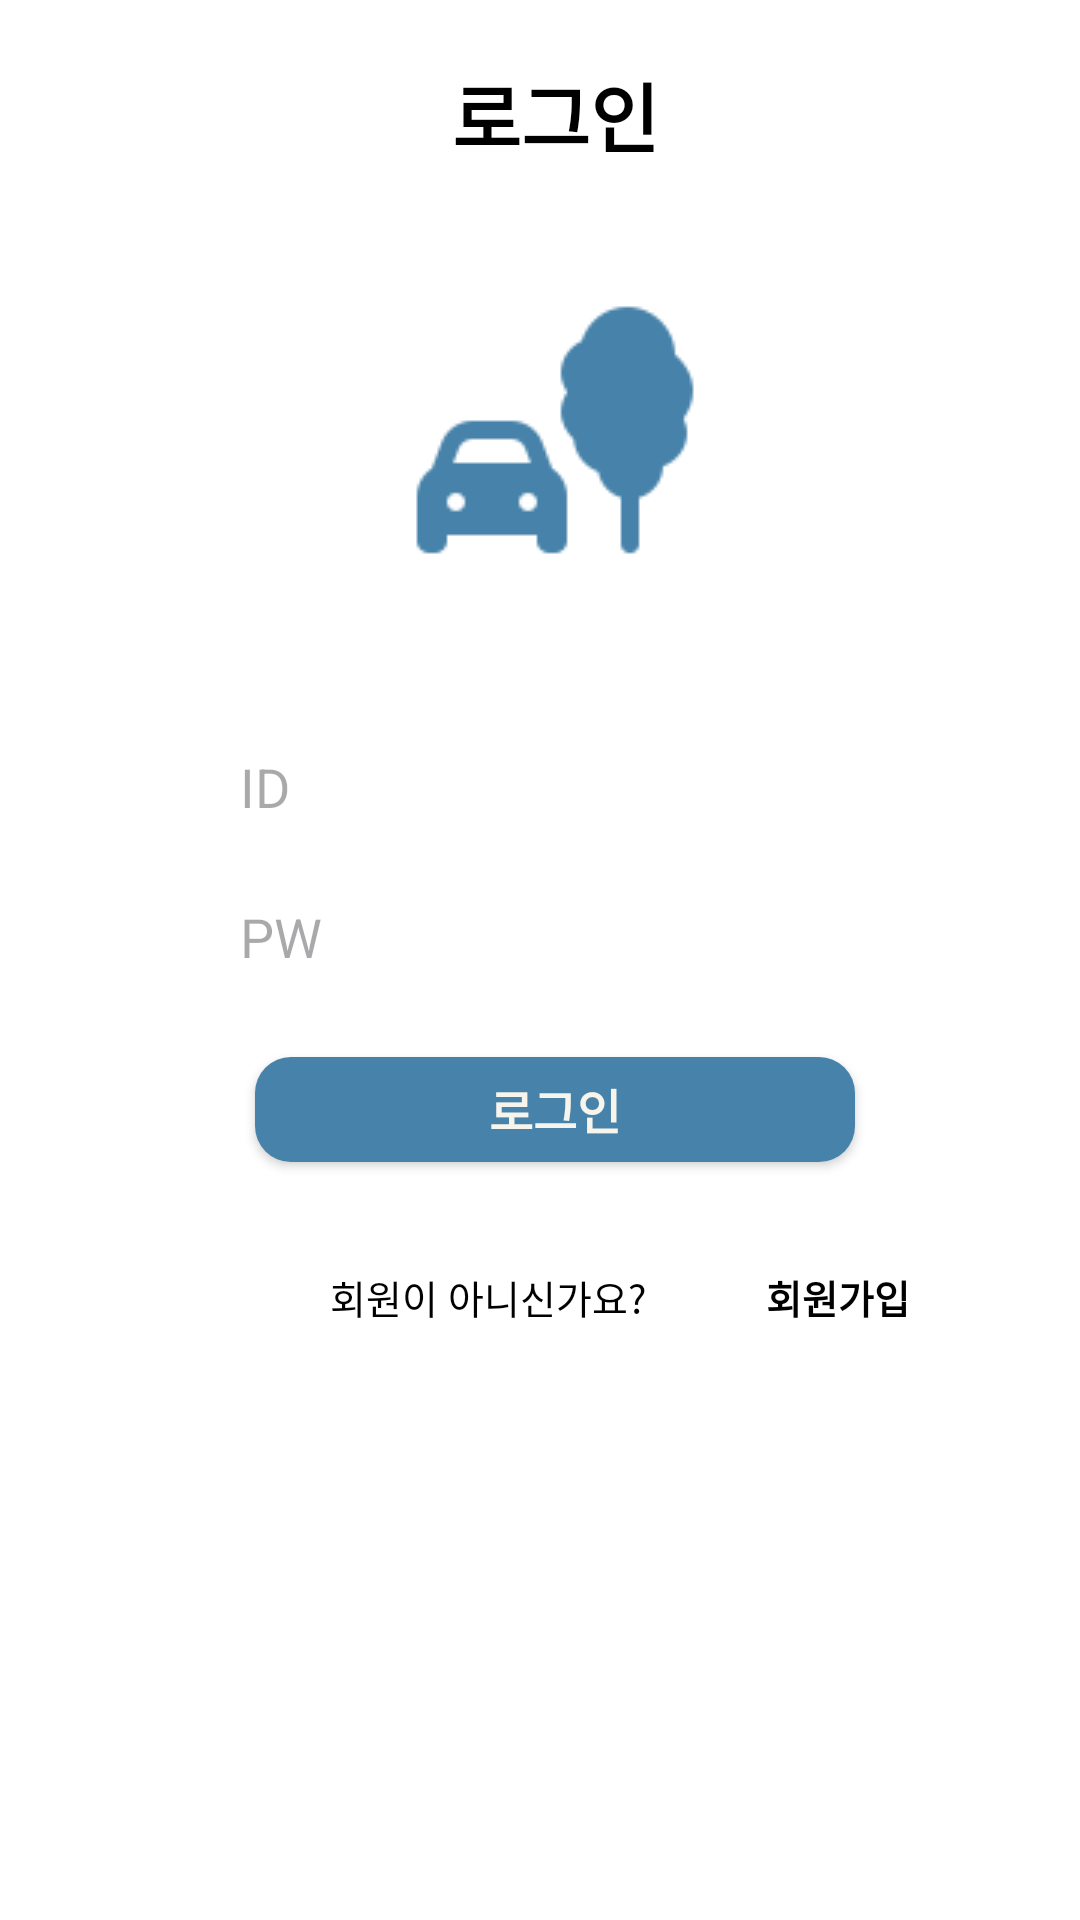

This screen was rendered from an Android layout file. Write that file and the resources it references.
<!-- AndroidManifest.xml: application theme Theme.SPA -->
<!-- res/layout/activity_login.xml -->
<?xml version="1.0" encoding="utf-8"?>
<androidx.constraintlayout.widget.ConstraintLayout xmlns:android="http://schemas.android.com/apk/res/android"
    xmlns:app="http://schemas.android.com/apk/res-auto"
    xmlns:tools="http://schemas.android.com/tools"
    android:layout_width="match_parent"
    android:layout_height="match_parent"
    android:background="#ffffff"
    tools:context=".Activity.LoginActivity">

    <LinearLayout
        android:layout_width="match_parent"
        android:layout_height="match_parent"
        android:layout_marginTop="20dp"
        android:layout_marginLeft="40dp"
        android:layout_marginRight="30dp"
        android:layout_marginBottom="30dp"
        android:orientation="vertical">
        <TextView
            android:layout_width="match_parent"
            android:layout_height="wrap_content"
            android:layout_marginBottom="20dp"
            android:text="로그인"
            android:textColor="#000000"
            android:textStyle="bold"
            android:textSize="25dp"
            android:textAlignment="center"
            android:background="#ffffff"
            android:gravity="center_horizontal"/>

        <ImageView
            android:id="@+id/imageView"
            android:layout_width="match_parent"
            android:layout_height="wrap_content"
            android:layout_marginTop="20dp"
            android:layout_marginleft="100dp"
            android:src="@drawable/carparking" />

        <EditText
            android:id="@+id/editID"
            android:layout_width="wrap_content"
            android:layout_height="40dp"
            android:layout_marginTop="50dp"
            android:layout_marginBottom="10dp"
            android:layout_gravity="center"
            android:background="@drawable/boarder"
            android:ems="10"
            android:hint="ID"
            android:inputType="textPersonName"
            android:text="" />

        <EditText
            android:id="@+id/ediPassword"
            android:layout_width="wrap_content"
            android:layout_height="40dp"
            android:layout_gravity="center"
            android:background="@drawable/boarder"
            android:ems="10"
            android:hint="PW"
            android:inputType="textPassword" />

        <androidx.appcompat.widget.AppCompatButton
            android:id="@+id/loginbutton"
            android:layout_width="200dp"
            android:layout_height="35dp"
            android:layout_marginTop="20dp"
            android:layout_gravity="center"
            android:text="로그인"
            android:background="@drawable/button_shape"
            android:textColor="#F6F4EB"
            android:textSize="16sp"
            android:textStyle="bold" />

        <LinearLayout
            android:layout_width="match_parent"
            android:layout_height="50dp"
            android:layout_marginTop="10dp"
            android:layout_marginBottom="10dp"
            android:orientation="horizontal">

            <TextView
                android:layout_width="wrap_content"
                android:layout_height="wrap_content"
                android:layout_gravity="center"
                android:layout_marginTop="10dp"
                android:layout_marginLeft="70dp"
                android:text="회원이 아니신가요?"
                android:textColor="@color/black"
                android:textSize="13dp" />

            <TextView
                android:id="@+id/signin"
                android:layout_width="wrap_content"
                android:layout_height="wrap_content"
                android:layout_gravity="center"
                android:layout_marginTop="10dp"
                android:layout_marginLeft="40dp"
                android:text="회원가입"
                android:textColor="@color/black"
                android:textSize="13dp"
                android:textStyle="bold" />
        </LinearLayout>

    </LinearLayout>

</androidx.constraintlayout.widget.ConstraintLayout>
<!-- resources referenced by this layout -->
<resources>
  <!-- drawable button_shape (drawable) -->
  <?xml version="1.0" encoding="utf-8"?>
  <shape xmlns:android="http://schemas.android.com/apk/res/android"
      android:padding="10dp"
      android:shape="rectangle" >
      <solid android:color="#4682A9" />
      <corners
          android:bottomLeftRadius="12dp"
          android:bottomRightRadius="12dp"
          android:topLeftRadius="12dp"
          android:topRightRadius="12dp" />
  </shape>
  <!-- drawable carparking: png bitmap (drawable, 1782 bytes) -->
  <style name="Theme.SPA" parent="Base.Theme.SPA" />
  <style name="Base.Theme.SPA" parent="Theme.Material3.DayNight.NoActionBar">
          
          
      </style>
  <!-- not gathered from this repository: default colours our renderer supplied (Android Studio template values) -->
  <color name="black">#FF000000</color>
</resources>
